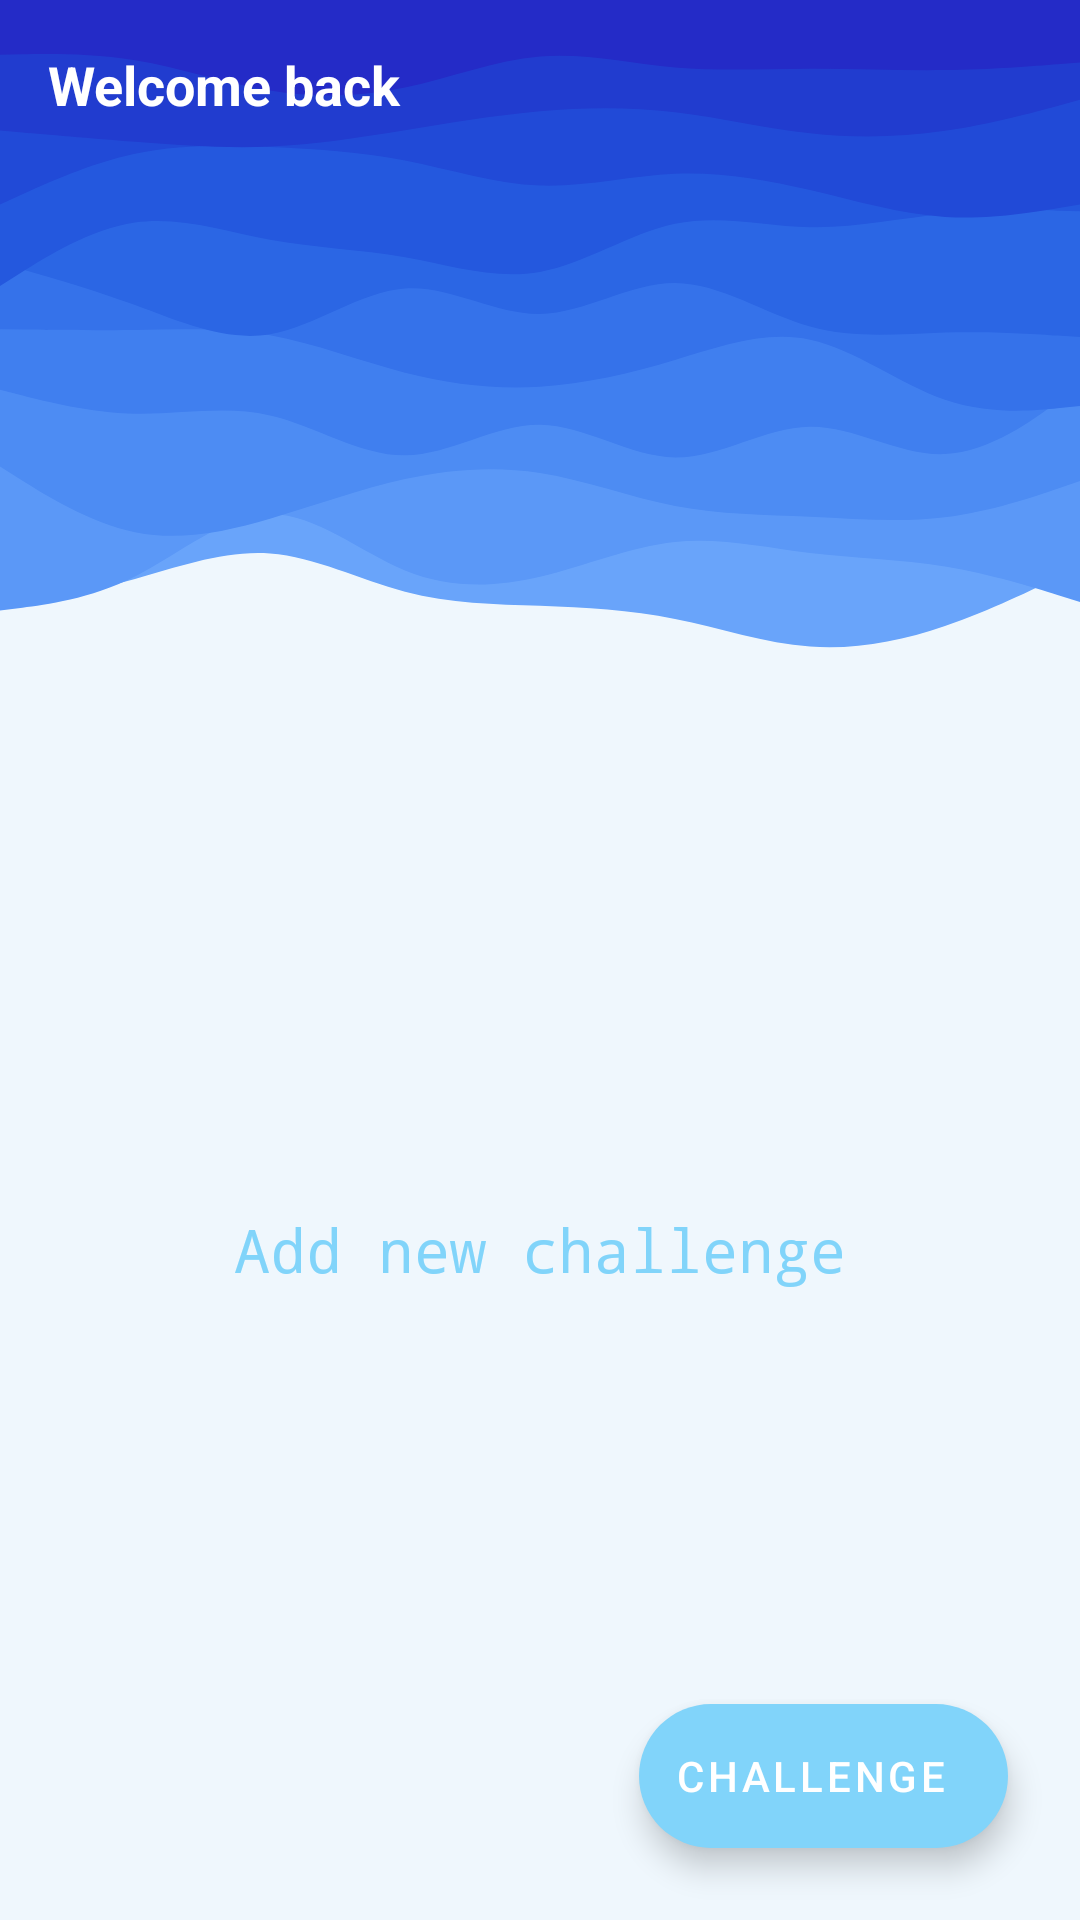

Produce the Android XML layout that renders to this screen, including the resource entries it uses.
<!-- AndroidManifest.xml: application theme AppTheme -->
<!-- res/layout/main_fragment_layout.xml -->
<?xml version="1.0" encoding="utf-8"?>
<androidx.constraintlayout.widget.ConstraintLayout xmlns:android="http://schemas.android.com/apk/res/android"
    xmlns:app="http://schemas.android.com/apk/res-auto"
    xmlns:tools="http://schemas.android.com/tools"
    android:layout_width="match_parent"
    android:layout_height="match_parent"
    android:background="@drawable/ic_layered_waves_haikei">

    <TextView
        android:id="@+id/tv_welcome"
        android:layout_width="wrap_content"
        android:layout_height="55dp"
        android:layout_marginStart="16dp"
        android:layout_marginTop="16dp"
        android:text="@string/welcome_back"
        android:textColor="@android:color/white"
        android:textSize="18sp"
        android:textStyle="bold"
        app:layout_constraintStart_toStartOf="parent"
        app:layout_constraintTop_toTopOf="parent" />

    <ImageView
        android:id="@+id/iv_settings"
        android:layout_width="wrap_content"
        android:layout_height="wrap_content"
        android:layout_marginTop="16dp"
        android:layout_marginEnd="16dp"
        android:padding="5dp"
        android:src="@drawable/ic_settings"
        app:layout_constraintEnd_toEndOf="parent"
        app:layout_constraintTop_toTopOf="parent" />

    <TextView
        android:id="@+id/tv_quote"
        android:padding="5dp"
        android:layout_width="match_parent"
        android:layout_height="wrap_content"
        android:layout_marginHorizontal="16dp"
        android:layout_marginTop="10dp"
        android:textColor="@color/full_white"
        android:textSize="20sp"
        android:visibility="invisible"
        android:gravity="left"
        android:textStyle="italic"
        app:layout_constraintEnd_toEndOf="parent"
        app:layout_constraintHorizontal_bias="0.5"
        app:layout_constraintStart_toStartOf="parent"
        app:layout_constraintTop_toBottomOf="@+id/tv_welcome"
        tools:text="quote quote quote" />

    <androidx.recyclerview.widget.RecyclerView
        android:id="@+id/rec_view_challenge"
        android:layout_width="match_parent"
        android:layout_height="0dp"
        android:layout_marginHorizontal="32dp"
        android:layout_marginTop="15dp"
        app:layout_constraintBottom_toBottomOf="parent"
        app:layout_constraintEnd_toEndOf="parent"
        app:layout_constraintHorizontal_bias="0.5"
        app:layout_constraintStart_toStartOf="parent"
        app:layout_constraintTop_toBottomOf="@+id/tv_quote"
        app:layout_constraintVertical_bias="1.0" />

    <LinearLayout
        android:id="@+id/ll_new_challenge"
        android:layout_width="wrap_content"
        android:layout_height="wrap_content"
        android:orientation="vertical"
        android:elevation="2dp"
        android:visibility="visible"
        app:layout_constraintBottom_toBottomOf="parent"
        app:layout_constraintEnd_toEndOf="@+id/rec_view_challenge"
        app:layout_constraintStart_toStartOf="@+id/rec_view_challenge"
        app:layout_constraintTop_toTopOf="@+id/rec_view_challenge">

        <ImageView
            android:layout_width="50dp"
            android:layout_height="50dp"
            android:layout_gravity="center"
            android:layout_marginBottom="10dp"
            android:src="@drawable/add_icon"
            app:tint="@color/colorAccent" />

        <TextView
            android:layout_width="wrap_content"
            android:layout_height="wrap_content"
            android:textSize="20sp"
            android:fontFamily="monospace"
            android:textColor="@color/colorAccent"
            android:text="@string/add_new_challenge" />
    </LinearLayout>

    <com.google.android.material.floatingactionbutton.ExtendedFloatingActionButton
        android:id="@+id/fab_button"
        android:layout_width="wrap_content"
        android:layout_height="wrap_content"
        android:layout_marginEnd="24dp"
        android:layout_marginBottom="24dp"
        android:text="@string/challenge"
        android:textColor="@android:color/white"
        app:backgroundTint="@color/colorAccent"
        app:icon="@drawable/add_icon"
        app:iconTint="@android:color/white"
        app:layout_constraintBottom_toBottomOf="parent"
        app:layout_constraintEnd_toEndOf="parent" />



</androidx.constraintlayout.widget.ConstraintLayout>
<!-- resources referenced by this layout -->
<resources>
  <color name="colorAccent">#81D4FA</color>
  <color name="full_white">#FFFFFF</color>
  <!-- drawable ic_layered_waves_haikei: vector/xml drawable (drawable, 5965 chars, omitted) -->
  <string name="add_new_challenge">Add new challenge</string>
  <string name="challenge">Challenge</string>
  <string name="welcome_back">Welcome back</string>
  <style name="AppTheme" parent="Theme.MaterialComponents.DayNight.NoActionBar">
          
          <item name="colorPrimary">@color/colorPrimary</item>
          <item name="colorPrimaryDark">@color/colorPrimaryDark</item>
          <item name="colorAccent">@color/colorLiberty</item>
      </style>
  <color name="colorPrimary">#29B6F6</color>
  <color name="colorPrimaryDark">#242bc7</color>
  <color name="colorLiberty">#655BA6</color>
</resources>
